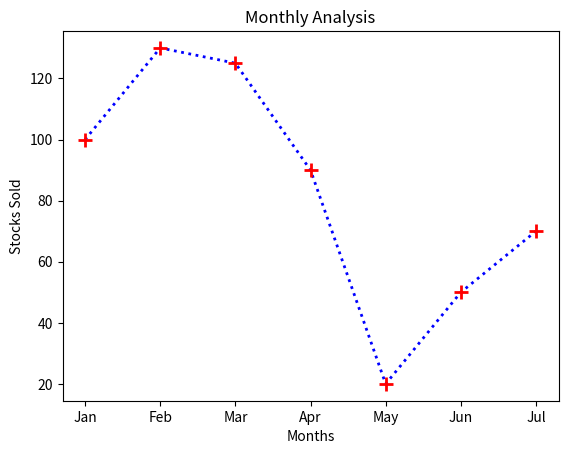

Reproduce this figure in Python.
# pip install matplotlib
import matplotlib.pyplot as graph

months = ["Jan", "Feb", "Mar", "Apr", "May", "Jun", "Jul"]
scores = [100, 130, 125, 90, 20, 50, 70]

graph.plot(
    months,
    scores,
    color=(0 / 255, 0 / 255, 255 / 255),
    marker="+",
    markersize=10,
    markeredgewidth=2,
    linewidth=2,
    linestyle="dotted",
    markeredgecolor=(255 / 255, 0, 0),
)
# The colour code is in RGB. Make sure you divide it by 255 (values have to be between 0 and 1)
graph.title("Monthly Analysis")
graph.xlabel("Months")
graph.ylabel("Stocks Sold")
graph.show()
